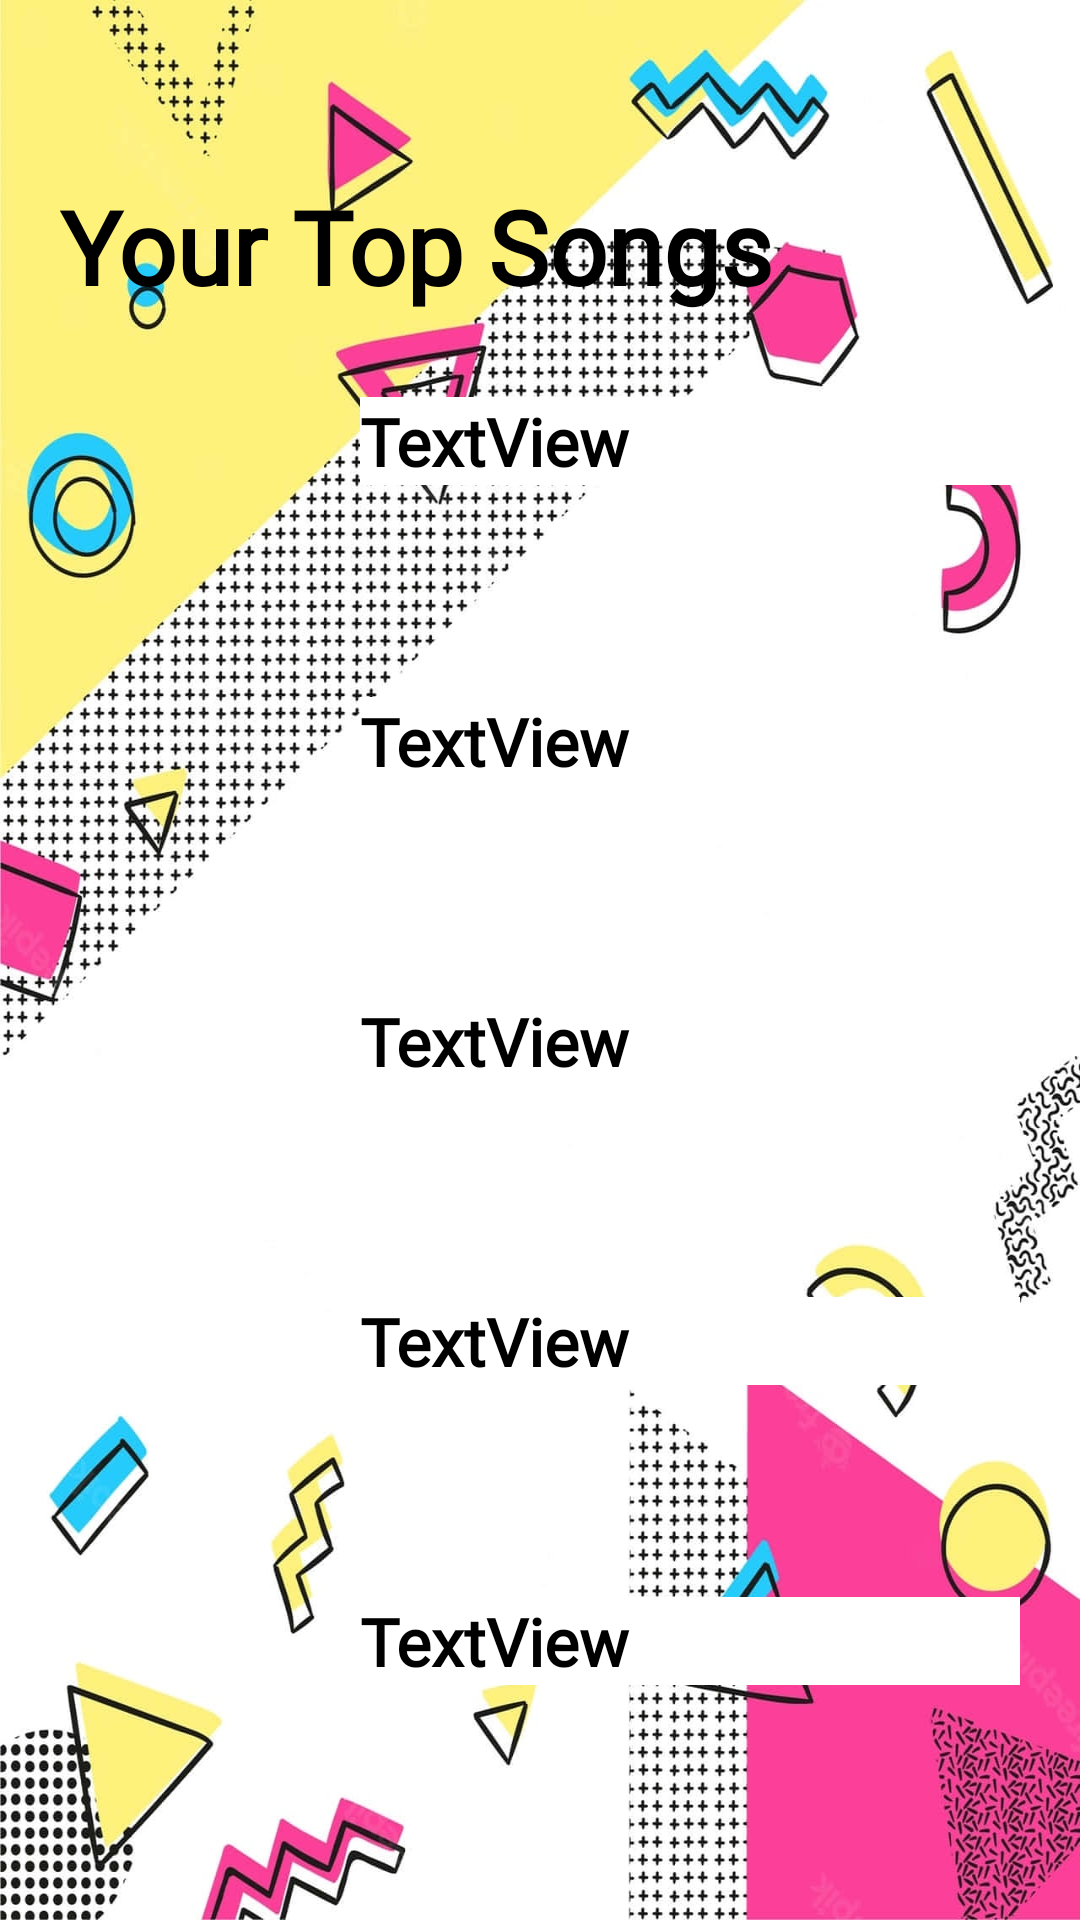

Layout XML and referenced resources for this Android screen:
<!-- AndroidManifest.xml: application theme Theme.SpotifyWrapped -->
<!-- res/layout/top_songs.xml -->
<?xml version="1.0" encoding="utf-8"?>
<layout xmlns:tools="http://schemas.android.com/tools"
    xmlns:android="http://schemas.android.com/apk/res/android"
    xmlns:app="http://schemas.android.com/apk/res-auto">
    <data>  </data>
<androidx.constraintlayout.widget.ConstraintLayout
    android:layout_width="match_parent"
    android:layout_height="match_parent">

    <ImageView
        android:id="@+id/songs_background"
        android:layout_width="wrap_content"
        android:layout_height="wrap_content"
        android:background="@drawable/retro_90s_background"
        app:layout_constraintBottom_toBottomOf="parent"
        app:layout_constraintEnd_toEndOf="parent"
        app:layout_constraintHorizontal_bias="0.0"
        app:layout_constraintStart_toStartOf="parent"
        app:layout_constraintTop_toTopOf="parent"
        app:layout_constraintVertical_bias="0.0" />

    <TextView
        android:id="@+id/songsTitle_textView"
        android:layout_width="0dp"
        android:layout_height="wrap_content"
        android:layout_marginHorizontal="20dp"
        android:fontFamily="@font/bungee_shade"
        android:text="Your Top Songs"
        android:textAllCaps="false"
        android:textAppearance="@style/TextAppearance.AppCompat.Display1"
        android:textColor="@color/black"
        android:textStyle="bold"
        app:layout_constraintBottom_toBottomOf="parent"
        app:layout_constraintEnd_toEndOf="parent"
        app:layout_constraintHorizontal_bias="0.4"
        app:layout_constraintStart_toStartOf="parent"
        app:layout_constraintTop_toTopOf="parent"
        app:layout_constraintVertical_bias="0.1" />

    <LinearLayout
        android:id="@+id/songs_linearLayout"
        android:layout_width="match_parent"
        android:layout_height="wrap_content"
        android:orientation="vertical"
        app:layout_constraintBottom_toBottomOf="parent"
        app:layout_constraintEnd_toEndOf="parent"
        app:layout_constraintStart_toStartOf="parent"
        app:layout_constraintTop_toBottomOf="@+id/songsTitle_textView">

        <LinearLayout
            android:id="@+id/song1_linearLayout"
            android:layout_width="match_parent"
            android:layout_height="wrap_content"
            android:layout_marginHorizontal="20dp"
            android:layout_marginVertical="10dp"
            android:orientation="horizontal">

            <ImageView
                android:id="@+id/song1_imageView"
                android:layout_width="80dp"
                android:layout_height="80dp"
                android:layout_marginEnd="20dp"
                android:layout_weight="0" />

            <TextView
                android:id="@+id/song1_textView"
                android:layout_width="wrap_content"
                android:layout_height="wrap_content"
                android:layout_weight="1"
                android:background="#FFFFFF"
                android:fontFamily="@font/bungee_shade"
                android:text="TextView"
                android:textAppearance="@style/TextAppearance.AppCompat.Large"
                android:textColor="@color/black"
                android:textStyle="bold" />
        </LinearLayout>

        <LinearLayout
            android:id="@+id/song2_linearLayout"
            android:layout_width="match_parent"
            android:layout_height="wrap_content"
            android:layout_marginHorizontal="20dp"
            android:layout_marginVertical="10dp"
            android:orientation="horizontal">

            <ImageView
                android:id="@+id/song2_imageView"
                android:layout_width="80dp"
                android:layout_height="80dp"
                android:layout_marginEnd="20dp"
                android:layout_weight="0" />

            <TextView
                android:id="@+id/song2_textView"
                android:layout_width="wrap_content"
                android:layout_height="wrap_content"
                android:layout_weight="1"
                android:background="#FFFFFF"
                android:fontFamily="@font/bungee_shade"
                android:text="TextView"
                android:textAppearance="@style/TextAppearance.AppCompat.Large"
                android:textColor="@color/black"
                android:textStyle="bold" />
        </LinearLayout>

        <LinearLayout
            android:id="@+id/song3_linearLayout"
            android:layout_width="match_parent"
            android:layout_height="wrap_content"
            android:layout_marginHorizontal="20dp"
            android:layout_marginVertical="10dp"
            android:orientation="horizontal">

            <ImageView
                android:id="@+id/song3_imageView"
                android:layout_width="80dp"
                android:layout_height="80dp"
                android:layout_marginEnd="20dp"
                android:layout_weight="0" />

            <TextView
                android:id="@+id/song3_textView"
                android:layout_width="wrap_content"
                android:layout_height="wrap_content"
                android:layout_weight="1"
                android:background="#FFFFFF"
                android:fontFamily="@font/bungee_shade"
                android:text="TextView"
                android:textAppearance="@style/TextAppearance.AppCompat.Large"
                android:textColor="@color/black"
                android:textStyle="bold" />
        </LinearLayout>

        <LinearLayout
            android:id="@+id/song4_linearLayout"
            android:layout_width="match_parent"
            android:layout_height="wrap_content"
            android:layout_marginHorizontal="20dp"
            android:layout_marginVertical="10dp"
            android:orientation="horizontal">

            <ImageView
                android:id="@+id/song4_imageView"
                android:layout_width="80dp"
                android:layout_height="80dp"
                android:layout_marginEnd="20dp"
                android:layout_weight="0" />

            <TextView
                android:id="@+id/song4_textView"
                android:layout_width="wrap_content"
                android:layout_height="wrap_content"
                android:layout_weight="1"
                android:background="#FFFFFF"
                android:fontFamily="@font/bungee_shade"
                android:text="TextView"
                android:textAppearance="@style/TextAppearance.AppCompat.Large"
                android:textColor="@color/black"
                android:textStyle="bold" />
        </LinearLayout>

        <LinearLayout
            android:id="@+id/song5_linearLayout"
            android:layout_width="match_parent"
            android:layout_height="wrap_content"
            android:layout_marginHorizontal="20dp"
            android:layout_marginVertical="10dp"
            android:orientation="horizontal">

            <ImageView
                android:id="@+id/song5_imageView"
                android:layout_width="80dp"
                android:layout_height="80dp"
                android:layout_marginEnd="20dp"
                android:layout_weight="0" />

            <TextView
                android:id="@+id/song5_textView"
                android:layout_width="wrap_content"
                android:layout_height="wrap_content"
                android:layout_weight="1"
                android:background="#FFFFFF"
                android:fontFamily="@font/bungee_shade"
                android:text="TextView"
                android:textAppearance="@style/TextAppearance.AppCompat.Large"
                android:textColor="@color/black"
                android:textStyle="bold" />
        </LinearLayout>

    </LinearLayout>
</androidx.constraintlayout.widget.ConstraintLayout>
</layout>
<!-- resources referenced by this layout -->
<resources>
  <color name="black">#FF000000</color>
  <!-- drawable retro_90s_background: jpg bitmap (drawable, 347392 bytes) -->
  <style name="Theme.SpotifyWrapped" parent="Base.Theme.SpotifyWrapped" />
  <style name="Base.Theme.SpotifyWrapped" parent="Theme.MaterialComponents.DayNight.DarkActionBar">
          
          
      </style>
</resources>
